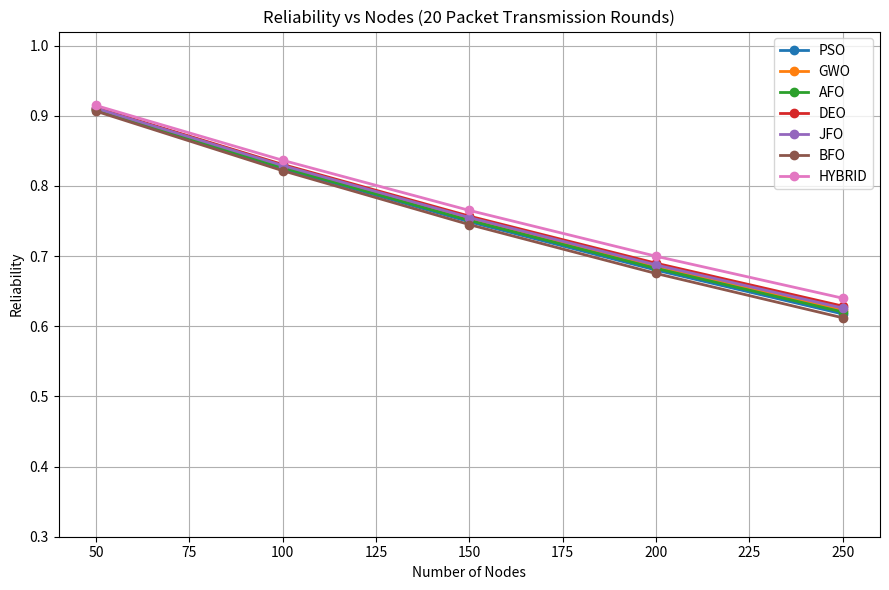
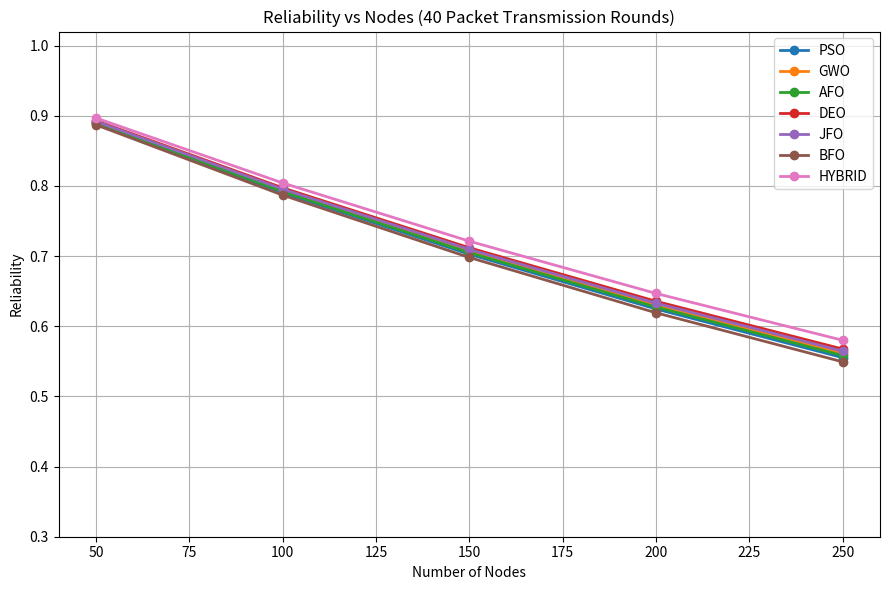
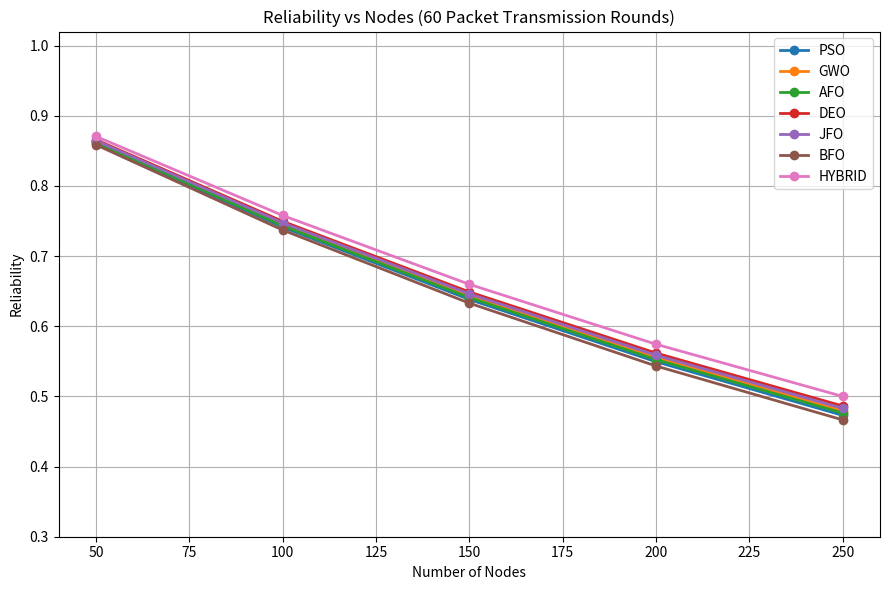
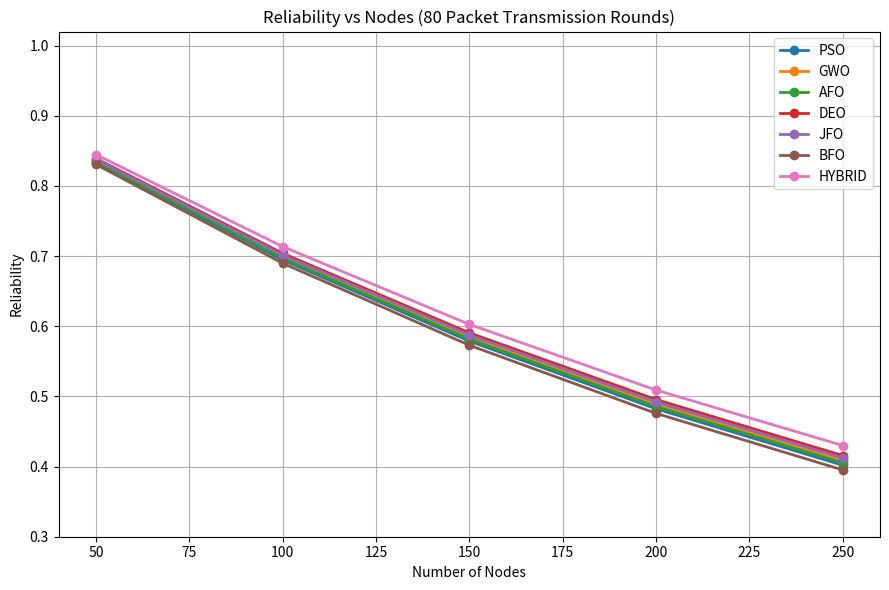

These charts were generated, in order, by the following Python code:
import os
import numpy as np
import pandas as pd
import matplotlib.pyplot as plt

# ------------------------------------
# Directories
# ------------------------------------
IMG_DIR = "Results/Reliability"
NPY_DIR = "Analysis/Reliability"
os.makedirs(IMG_DIR, exist_ok=True)
os.makedirs(NPY_DIR, exist_ok=True)

# ------------------------------------
# Configuration
# ------------------------------------
models = ["PSO", "GWO", "AFO", "DEO", "JFO", "BFO", "HYBRID"]
nodes = np.array([50, 100, 150, 200, 250])
round_sets = [20, 40, 60, 80]

# Base end reliability at 250 nodes for each round
round_end_target = {
    20: 0.64,
    40: 0.58,
    60: 0.50,
    80: 0.43
}

# Model performance factor (HYBRID best)
model_factor = {
    "PSO": 1.08,
    "GWO": 1.06,
    "AFO": 1.07,
    "DEO": 1.04,
    "JFO": 1.05,
    "BFO": 1.10,
    "HYBRID": 1.00
}

# ------------------------------------
# Reliability function
# ------------------------------------
def reliability_curve(nodes, end_value):
    k = -np.log(end_value) / 250
    return np.exp(-k * nodes)

# ------------------------------------
# Generate, Plot, Save
# ------------------------------------
for rounds in round_sets:

    reliability_data = {}

    for model in models:
        base_curve = reliability_curve(nodes, round_end_target[rounds])
        reliability_data[model] = base_curve ** model_factor[model]

    # -------- Save CSV --------
    df = pd.DataFrame(reliability_data, index=nodes)
    df.index.name = "Number_of_Nodes"

    csv_path = os.path.join(IMG_DIR, f"{rounds}_rounds.csv")
    df.to_csv(csv_path)

    # -------- Save NPY --------
    npy_path = os.path.join(NPY_DIR, f"{rounds}_rounds.npy")
    np.save(npy_path, df.values)

    # -------- Plot --------
    plt.figure(figsize=(9, 6))

    for model in models:
        plt.plot(nodes, reliability_data[model],
                 marker='o', linewidth=2, label=model)

    plt.xlabel("Number of Nodes")
    plt.ylabel("Reliability")
    plt.title(f"Reliability vs Nodes ({rounds} Packet Transmission Rounds)")
    plt.ylim(0.3, 1.02)
    plt.grid(True)
    plt.legend()
    plt.tight_layout()

    img_path = os.path.join(IMG_DIR, f"{rounds}_rounds.png")
    plt.savefig(img_path, dpi=300)
    plt.close()

    print(f"Saved: {img_path}")
    print(f"Saved: {csv_path}")
    print(f"Saved: {npy_path}")
